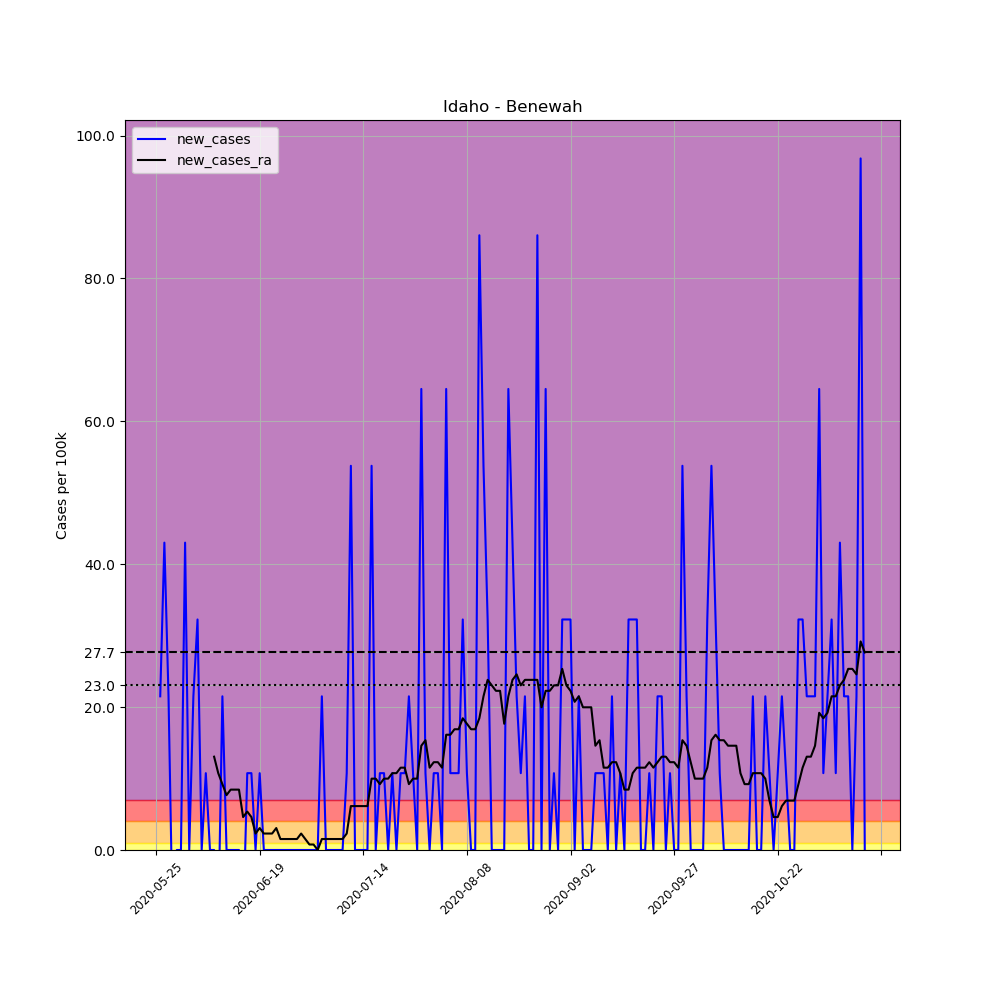

The file beside this chart, header and first rows:
, date, county, state, fips, cases, deaths, COUNTY, STNAME, CTYNAME, POPESTIMATE2019, per_100k, new_cases, new_cases_ra
676620, 2020-05-25, Benewah, Idaho, 16009, 1, 0, 9, Idaho, Benewah, 9298, 10.76, , 
676621, 2020-05-26, Benewah, Idaho, 16009, 3, 0, 9, Idaho, Benewah, 9298, 32.27, 21.51, 
676622, 2020-05-27, Benewah, Idaho, 16009, 7, 0, 9, Idaho, Benewah, 9298, 75.29, 43.02, 
676623, 2020-05-28, Benewah, Idaho, 16009, 9, 0, 9, Idaho, Benewah, 9298, 96.8, 21.51, 
676624, 2020-05-29, Benewah, Idaho, 16009, 8, 0, 9, Idaho, Benewah, 9298, 86.04, -10.76, 
676625, 2020-05-30, Benewah, Idaho, 16009, 8, 0, 9, Idaho, Benewah, 9298, 86.04, 0.0, 
676626, 2020-05-31, Benewah, Idaho, 16009, 8, 0, 9, Idaho, Benewah, 9298, 86.04, 0.0, 
676627, 2020-06-01, Benewah, Idaho, 16009, 12, 0, 9, Idaho, Benewah, 9298, 129.1, 43.02, 
676628, 2020-06-02, Benewah, Idaho, 16009, 12, 0, 9, Idaho, Benewah, 9298, 129.1, 0.0, 
676629, 2020-06-03, Benewah, Idaho, 16009, 14, 0, 9, Idaho, Benewah, 9298, 150.6, 21.51, 
676630, 2020-06-04, Benewah, Idaho, 16009, 17, 0, 9, Idaho, Benewah, 9298, 182.8, 32.27, 
676631, 2020-06-05, Benewah, Idaho, 16009, 17, 0, 9, Idaho, Benewah, 9298, 182.8, 0.0, 
676632, 2020-06-06, Benewah, Idaho, 16009, 18, 0, 9, Idaho, Benewah, 9298, 193.6, 10.76, 
676633, 2020-06-07, Benewah, Idaho, 16009, 18, 0, 9, Idaho, Benewah, 9298, 193.6, 0.0, 
676634, 2020-06-08, Benewah, Idaho, 16009, 18, 0, 9, Idaho, Benewah, 9298, 193.6, 0.0, 13.06
676635, 2020-06-09, Benewah, Idaho, 16009, 17, 0, 9, Idaho, Benewah, 9298, 182.8, -10.76, 10.76
676636, 2020-06-10, Benewah, Idaho, 16009, 19, 0, 9, Idaho, Benewah, 9298, 204.3, 21.51, 9.219
676637, 2020-06-11, Benewah, Idaho, 16009, 19, 0, 9, Idaho, Benewah, 9298, 204.3, 0.0, 7.682
676638, 2020-06-12, Benewah, Idaho, 16009, 19, 0, 9, Idaho, Benewah, 9298, 204.3, 0.0, 8.45
676639, 2020-06-13, Benewah, Idaho, 16009, 19, 0, 9, Idaho, Benewah, 9298, 204.3, 0.0, 8.45
676640, 2020-06-14, Benewah, Idaho, 16009, 19, 0, 9, Idaho, Benewah, 9298, 204.3, 0.0, 8.45
676641, 2020-06-15, Benewah, Idaho, 16009, 18, 0, 9, Idaho, Benewah, 9298, 193.6, -10.76, 4.609
676642, 2020-06-16, Benewah, Idaho, 16009, 19, 0, 9, Idaho, Benewah, 9298, 204.3, 10.76, 5.378
676643, 2020-06-17, Benewah, Idaho, 16009, 20, 0, 9, Idaho, Benewah, 9298, 215.1, 10.76, 4.609
676644, 2020-06-18, Benewah, Idaho, 16009, 20, 0, 9, Idaho, Benewah, 9298, 215.1, 0.0, 2.305
676645, 2020-06-19, Benewah, Idaho, 16009, 21, 0, 9, Idaho, Benewah, 9298, 225.9, 10.76, 3.073
676646, 2020-06-20, Benewah, Idaho, 16009, 21, 0, 9, Idaho, Benewah, 9298, 225.9, 0.0, 2.305
676647, 2020-06-21, Benewah, Idaho, 16009, 21, 0, 9, Idaho, Benewah, 9298, 225.9, 0.0, 2.305
676648, 2020-06-22, Benewah, Idaho, 16009, 21, 0, 9, Idaho, Benewah, 9298, 225.9, 0.0, 2.305
676649, 2020-06-23, Benewah, Idaho, 16009, 21, 0, 9, Idaho, Benewah, 9298, 225.9, 0.0, 3.073
676650, 2020-06-24, Benewah, Idaho, 16009, 21, 0, 9, Idaho, Benewah, 9298, 225.9, 0.0, 1.536
676651, 2020-06-25, Benewah, Idaho, 16009, 21, 0, 9, Idaho, Benewah, 9298, 225.9, 0.0, 1.536
676652, 2020-06-26, Benewah, Idaho, 16009, 21, 0, 9, Idaho, Benewah, 9298, 225.9, 0.0, 1.536
676653, 2020-06-27, Benewah, Idaho, 16009, 21, 0, 9, Idaho, Benewah, 9298, 225.9, 0.0, 1.536
676654, 2020-06-28, Benewah, Idaho, 16009, 21, 0, 9, Idaho, Benewah, 9298, 225.9, 0.0, 1.536
676655, 2020-06-29, Benewah, Idaho, 16009, 21, 0, 9, Idaho, Benewah, 9298, 225.9, 0.0, 2.305
676656, 2020-06-30, Benewah, Idaho, 16009, 21, 0, 9, Idaho, Benewah, 9298, 225.9, 0.0, 1.536
676657, 2020-07-01, Benewah, Idaho, 16009, 21, 0, 9, Idaho, Benewah, 9298, 225.9, 0.0, 0.7682
676658, 2020-07-02, Benewah, Idaho, 16009, 21, 0, 9, Idaho, Benewah, 9298, 225.9, 0.0, 0.7682
676659, 2020-07-03, Benewah, Idaho, 16009, 21, 0, 9, Idaho, Benewah, 9298, 225.9, 0.0, 0.0
676660, 2020-07-04, Benewah, Idaho, 16009, 23, 0, 9, Idaho, Benewah, 9298, 247.4, 21.51, 1.536
676661, 2020-07-05, Benewah, Idaho, 16009, 23, 0, 9, Idaho, Benewah, 9298, 247.4, 0.0, 1.536
676662, 2020-07-06, Benewah, Idaho, 16009, 23, 0, 9, Idaho, Benewah, 9298, 247.4, 0.0, 1.536
676663, 2020-07-07, Benewah, Idaho, 16009, 23, 0, 9, Idaho, Benewah, 9298, 247.4, 0.0, 1.536
676664, 2020-07-08, Benewah, Idaho, 16009, 23, 0, 9, Idaho, Benewah, 9298, 247.4, 0.0, 1.536
676665, 2020-07-09, Benewah, Idaho, 16009, 23, 0, 9, Idaho, Benewah, 9298, 247.4, 0.0, 1.536
676666, 2020-07-10, Benewah, Idaho, 16009, 24, 0, 9, Idaho, Benewah, 9298, 258.1, 10.76, 2.305
676667, 2020-07-11, Benewah, Idaho, 16009, 29, 0, 9, Idaho, Benewah, 9298, 311.9, 53.78, 6.146
676668, 2020-07-12, Benewah, Idaho, 16009, 29, 0, 9, Idaho, Benewah, 9298, 311.9, 0.0, 6.146
676669, 2020-07-13, Benewah, Idaho, 16009, 29, 0, 9, Idaho, Benewah, 9298, 311.9, 0.0, 6.146
676670, 2020-07-14, Benewah, Idaho, 16009, 29, 0, 9, Idaho, Benewah, 9298, 311.9, 0.0, 6.146
676671, 2020-07-15, Benewah, Idaho, 16009, 29, 0, 9, Idaho, Benewah, 9298, 311.9, 0.0, 6.146
676672, 2020-07-16, Benewah, Idaho, 16009, 34, 0, 9, Idaho, Benewah, 9298, 365.7, 53.78, 9.987
676673, 2020-07-17, Benewah, Idaho, 16009, 34, 0, 9, Idaho, Benewah, 9298, 365.7, 0.0, 9.987
676674, 2020-07-18, Benewah, Idaho, 16009, 35, 0, 9, Idaho, Benewah, 9298, 376.4, 10.76, 9.219
676675, 2020-07-19, Benewah, Idaho, 16009, 36, 0, 9, Idaho, Benewah, 9298, 387.2, 10.76, 9.987
676676, 2020-07-20, Benewah, Idaho, 16009, 36, 0, 9, Idaho, Benewah, 9298, 387.2, 0.0, 9.987
676677, 2020-07-21, Benewah, Idaho, 16009, 37, 0, 9, Idaho, Benewah, 9298, 397.9, 10.76, 10.76
676678, 2020-07-22, Benewah, Idaho, 16009, 37, 0, 9, Idaho, Benewah, 9298, 397.9, 0.0, 10.76
676679, 2020-07-23, Benewah, Idaho, 16009, 38, 0, 9, Idaho, Benewah, 9298, 408.7, 10.76, 11.52
... 112 more rows
